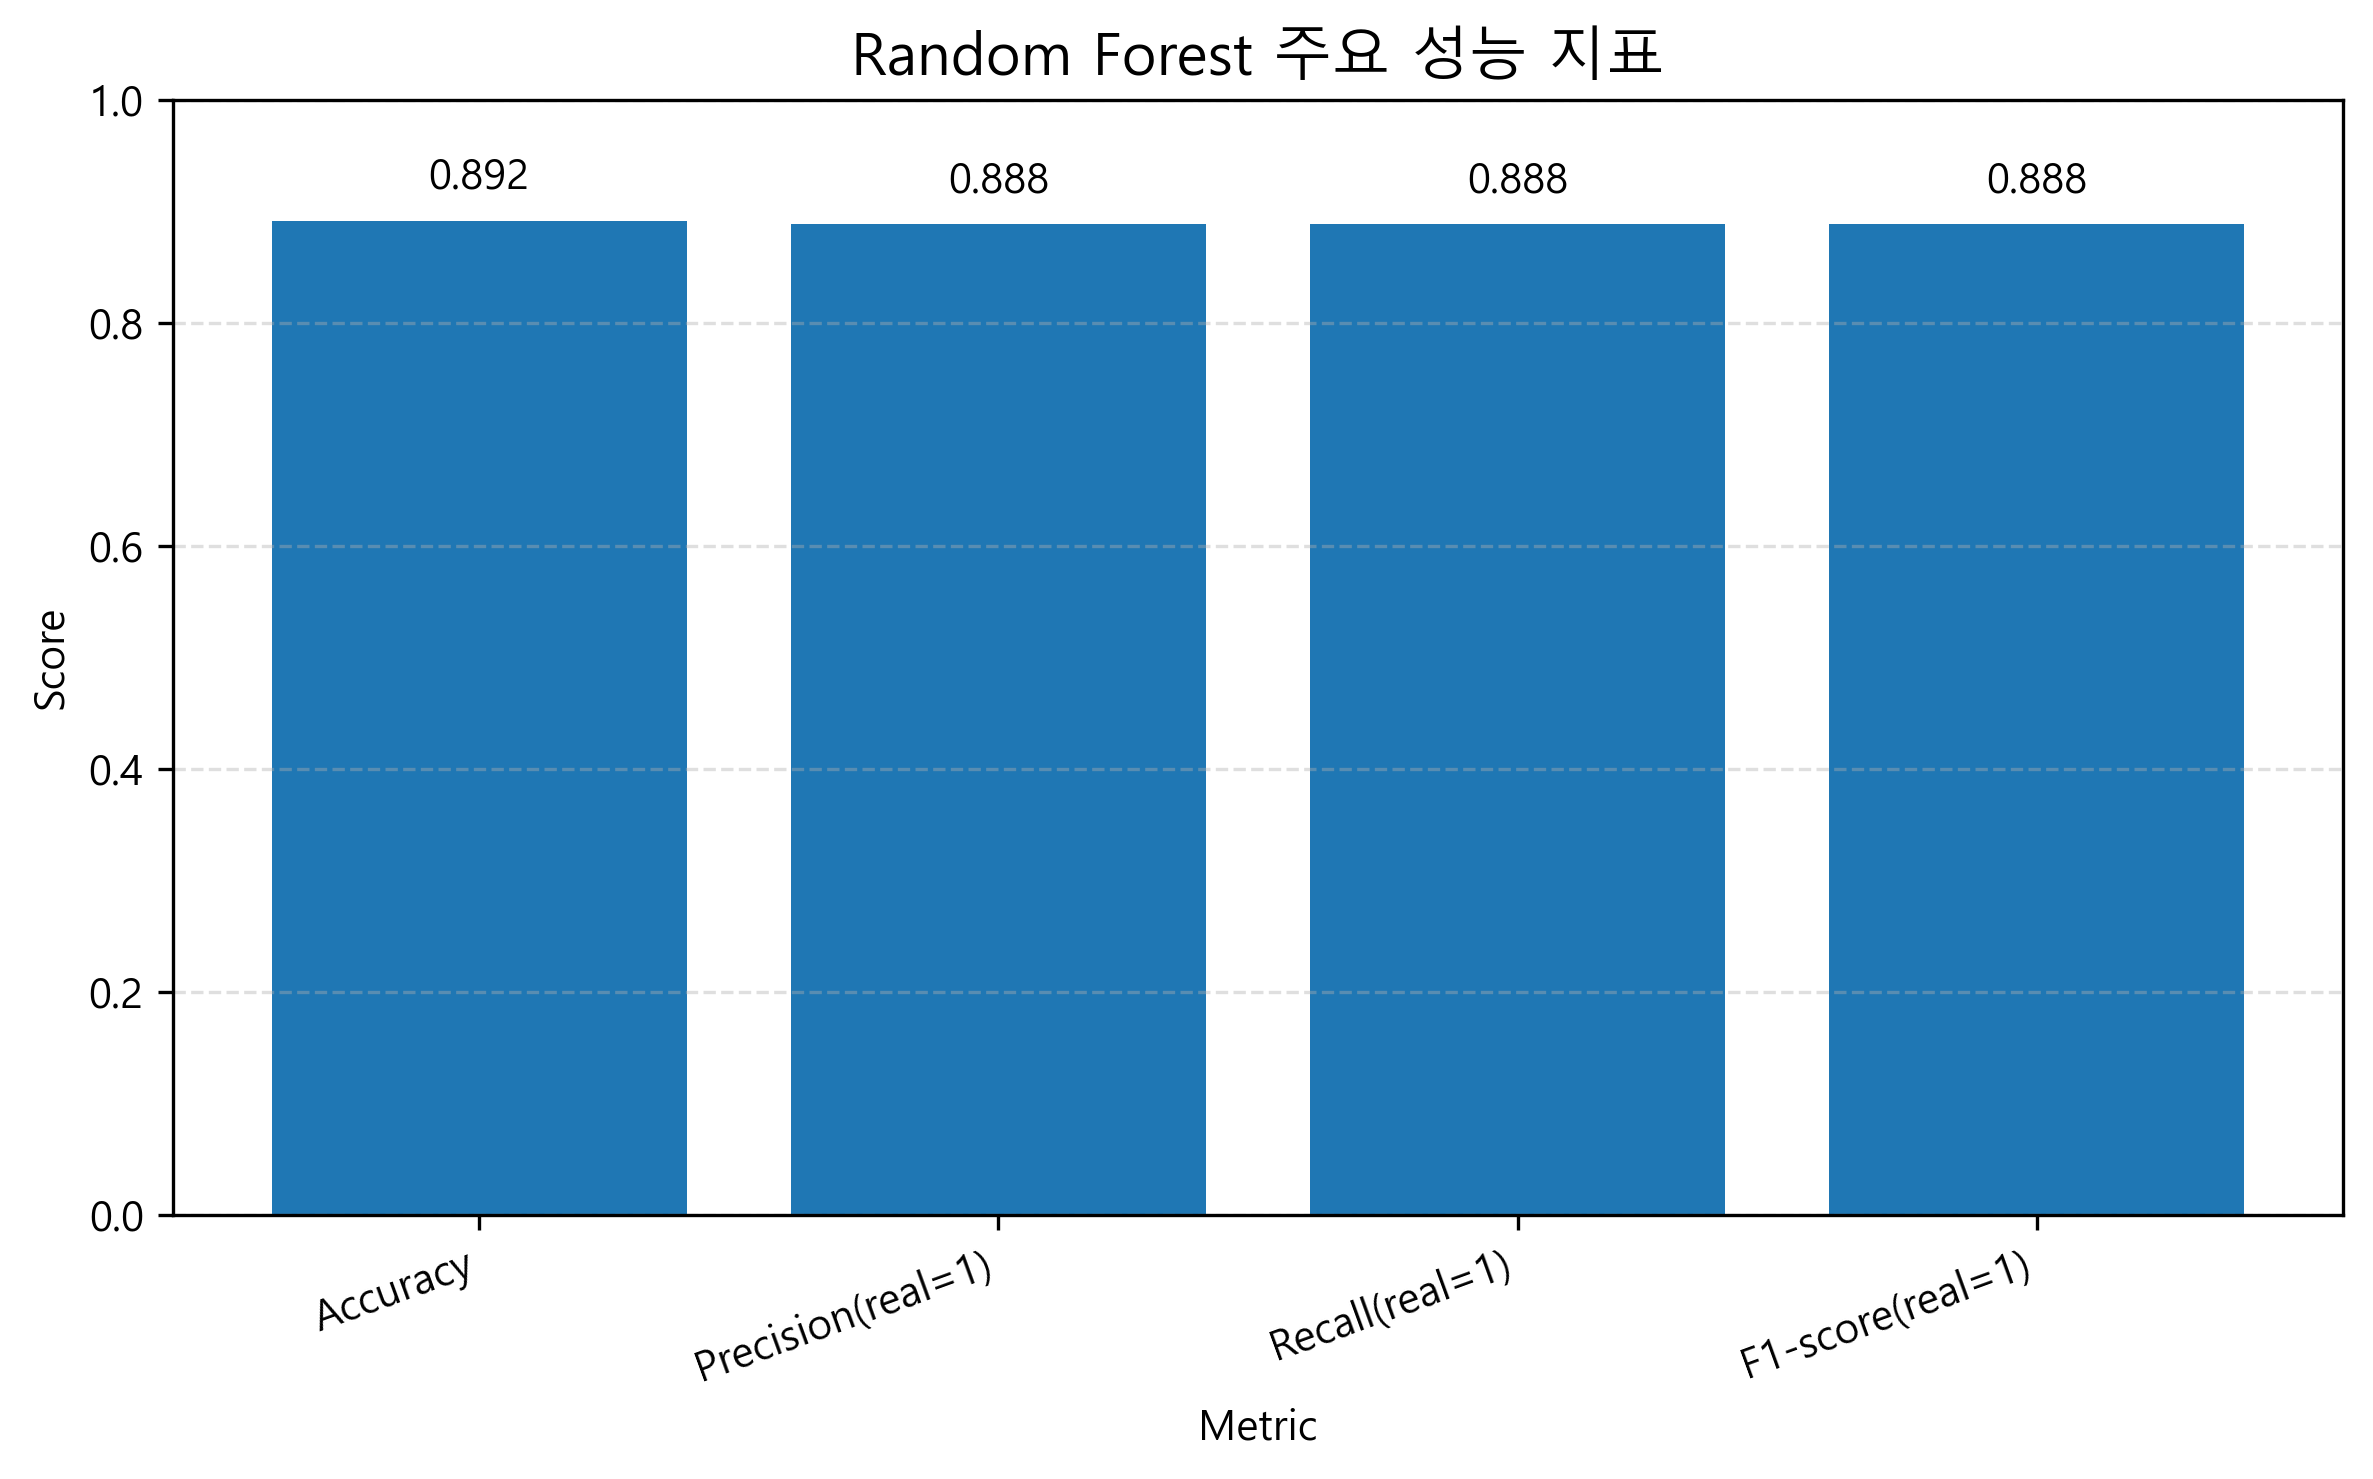

Values plotted in this chart, from the file beside it:
Metric, Score
Accuracy, 0.8918
Precision(real=1), 0.8884
Recall(real=1), 0.8884
F1-score(real=1), 0.8884
